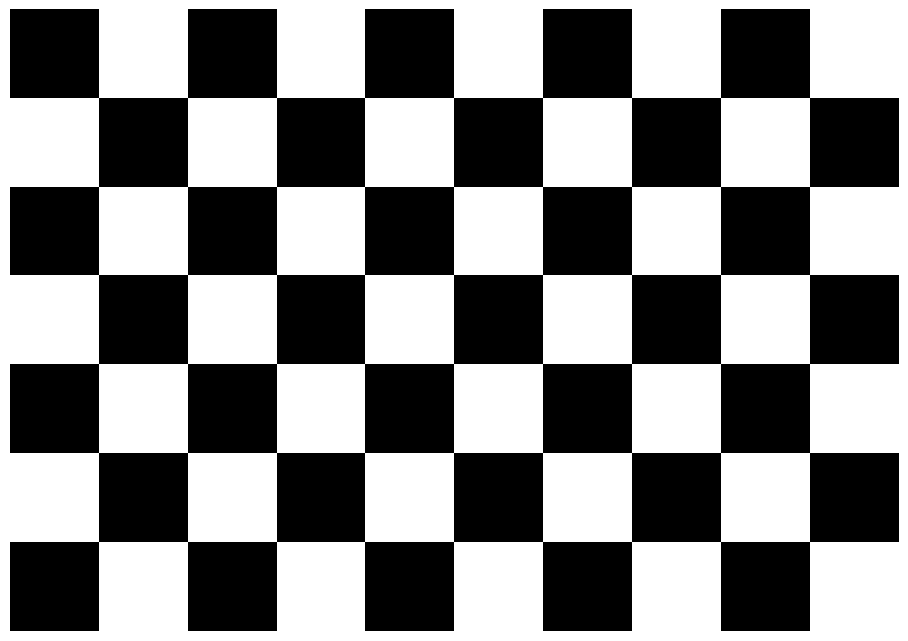

This chart was generated by the following Python code:
import numpy as np
import matplotlib.pyplot as plt

# 10 клітинок по горизонталі, 7 по вертикалі -> 9x6 внутрішніх кутів
rows, cols = 7, 10
board = np.indices((rows, cols)).sum(axis=0) % 2

# Розміри стандартного аркуша A4 (альбомна орієнтація: 297 x 210 мм у дюймах)
fig, ax = plt.subplots(figsize=(11.69, 8.27), dpi=300)

# Малюємо шахову дошку
ax.imshow(board, cmap="gray", interpolation="nearest")
ax.axis("off")

# Залишаємо широкі білі поля навколо дошки (критично для OpenCV)
plt.subplots_adjust(left=0.12, right=0.88, top=0.88, bottom=0.12)

# Зберігаємо файл для друку
output_file = "chessboard_9x6.png"
plt.savefig(output_file, dpi=300, facecolor="white")
plt.close()

print(f"Шаблон успішно збережено: {output_file}")
